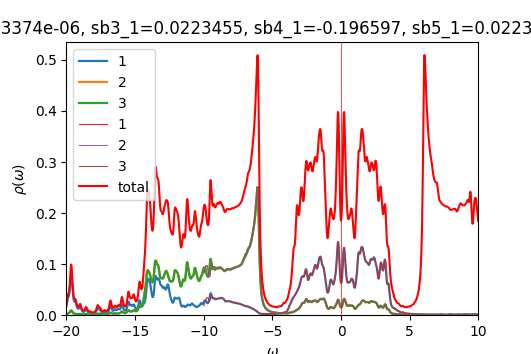

The table this chart was drawn from, first rows:
w	up_1	up_2	up_3	down_1	down_2	down_3	cumul_up_1	cumul_up_2	cumul_up_3	cumul_down_1	cumul_down_2	cumul_down_3	
-20	0.0179	0.001766	0.00178	6.60189e-05	4.3996e-05	4.3996e-05	0	0	0	0	0	0
-19.98	0.02107	0.001977	0.001997	6.61797e-05	4.40829e-05	4.40829e-05	0.0005267	4.94219e-05	4.99243e-05	1.65449e-06	1.10207e-06	1.10207e-06
-19.95	0.025	0.002243	0.00227	6.63428e-05	4.41701e-05	4.41701e-05	0.001152	0.0001055	0.0001067	3.31306e-06	2.20632e-06	2.20632e-06
-19.93	0.02925	0.002541	0.002577	6.6508e-05	4.42576e-05	4.42576e-05	0.001883	0.000169	0.0001711	4.97576e-06	3.31276e-06	3.31276e-06
-19.9	0.03287	0.002825	0.002871	6.66748e-05	4.43454e-05	4.43454e-05	0.002705	0.0002397	0.0002429	6.64263e-06	4.4214e-06	4.4214e-06
-19.88	0.03504	0.003062	0.003121	6.68433e-05	4.44335e-05	4.44335e-05	0.00358	0.0003162	0.0003209	8.31372e-06	5.53223e-06	5.53223e-06
-19.85	0.03603	0.003286	0.003363	6.70134e-05	4.45219e-05	4.45218e-05	0.004481	0.0003984	0.000405	9.98905e-06	6.64528e-06	6.64528e-06
-19.82	0.03714	0.003585	0.003686	6.71851e-05	4.46105e-05	4.46105e-05	0.00541	0.000488	0.0004971	1.16687e-05	7.76054e-06	7.76054e-06
-19.8	0.03971	0.004047	0.00418	6.73585e-05	4.46995e-05	4.46995e-05	0.006402	0.0005892	0.0006016	1.33526e-05	8.87803e-06	8.87803e-06
-19.77	0.04457	0.004736	0.004906	6.75338e-05	4.47888e-05	4.47888e-05	0.007517	0.0007076	0.0007243	1.5041e-05	9.99775e-06	9.99775e-06
-19.75	0.05199	0.00568	0.005881	6.77113e-05	4.48784e-05	4.48784e-05	0.008816	0.0008496	0.0008713	1.67338e-05	1.11197e-05	1.11197e-05
-19.73	0.06148	0.006831	0.007025	6.78912e-05	4.49684e-05	4.49684e-05	0.01035	0.00102	0.001047	1.84311e-05	1.22439e-05	1.22439e-05
-19.7	0.07125	0.007991	0.008106	6.80741e-05	4.50586e-05	4.50586e-05	0.01213	0.00122	0.00125	2.01329e-05	1.33704e-05	1.33704e-05
-19.68	0.07841	0.008833	0.008808	6.82606e-05	4.51492e-05	4.51492e-05	0.01409	0.001441	0.00147	2.18394e-05	1.44991e-05	1.44991e-05
-19.65	0.0806	0.009094	0.008934	6.84517e-05	4.52402e-05	4.52401e-05	0.01611	0.001668	0.001693	2.35507e-05	1.56301e-05	1.56301e-05
-19.62	0.07736	0.008736	0.008503	6.86486e-05	4.53315e-05	4.53314e-05	0.01804	0.001887	0.001906	2.52669e-05	1.67634e-05	1.67634e-05
-19.6	0.06992	0.007895	0.007654	6.88523e-05	4.54232e-05	4.54232e-05	0.01979	0.002084	0.002097	2.69882e-05	1.7899e-05	1.7899e-05
-19.57	0.06024	0.006791	0.006581	6.90618e-05	4.55153e-05	4.55153e-05	0.0213	0.002254	0.002262	2.87148e-05	1.90369e-05	1.90369e-05
-19.55	0.05033	0.005656	0.005492	6.92712e-05	4.56077e-05	4.56077e-05	0.02256	0.002395	0.002399	3.04466e-05	2.01771e-05	2.01771e-05
-19.52	0.04171	0.004662	0.004542	6.94686e-05	4.57001e-05	4.57001e-05	0.0236	0.002512	0.002512	3.21833e-05	2.13196e-05	2.13196e-05
-19.5	0.03507	0.003879	0.003793	6.96445e-05	4.57925e-05	4.57925e-05	0.02448	0.002609	0.002607	3.39244e-05	2.24644e-05	2.24644e-05
-19.48	0.03044	0.003304	0.003243	6.98025e-05	4.58848e-05	4.58848e-05	0.02524	0.002691	0.002688	3.56694e-05	2.36115e-05	2.36115e-05
-19.45	0.02762	0.002905	0.002861	6.99554e-05	4.59773e-05	4.59773e-05	0.02593	0.002764	0.00276	3.74183e-05	2.47609e-05	2.47609e-05
-19.43	0.02634	0.002645	0.002615	7.01125e-05	4.60701e-05	4.60702e-05	0.02659	0.00283	0.002825	3.91711e-05	2.59127e-05	2.59127e-05
-19.4	0.02625	0.00249	0.002471	7.02774e-05	4.61634e-05	4.61635e-05	0.02724	0.002892	0.002887	4.09281e-05	2.70668e-05	2.70668e-05
-19.38	0.0267	0.002393	0.002383	7.04502e-05	4.62572e-05	4.62572e-05	0.02791	0.002952	0.002947	4.26893e-05	2.82232e-05	2.82232e-05
-19.35	0.02669	0.002294	0.002292	7.063e-05	4.63513e-05	4.63514e-05	0.02858	0.00301	0.003004	4.44551e-05	2.9382e-05	2.9382e-05
-19.32	0.02535	0.002152	0.002156	7.08163e-05	4.64459e-05	4.64459e-05	0.02921	0.003063	0.003058	4.62255e-05	3.05431e-05	3.05431e-05
-19.3	0.02277	0.001972	0.001983	7.10087e-05	4.65409e-05	4.65409e-05	0.02978	0.003113	0.003107	4.80007e-05	3.17067e-05	3.17067e-05
-19.27	0.01977	0.001795	0.001812	7.1207e-05	4.66362e-05	4.66362e-05	0.03027	0.003157	0.003153	4.97809e-05	3.28726e-05	3.28726e-05
-19.25	0.01709	0.001649	0.001674	7.14101e-05	4.6732e-05	4.6732e-05	0.0307	0.003199	0.003194	5.15661e-05	3.40409e-05	3.40409e-05
-19.23	0.01501	0.001544	0.001579	7.16157e-05	4.68282e-05	4.68282e-05	0.03108	0.003237	0.003234	5.33565e-05	3.52116e-05	3.52116e-05
-19.2	0.01352	0.001478	0.001525	7.18223e-05	4.69249e-05	4.69249e-05	0.03141	0.003274	0.003272	5.51521e-05	3.63847e-05	3.63847e-05
-19.18	0.01257	0.001449	0.001514	7.2032e-05	4.7022e-05	4.7022e-05	0.03173	0.00331	0.00331	5.69529e-05	3.75602e-05	3.75602e-05
-19.15	0.01214	0.00146	0.001548	7.22498e-05	4.71197e-05	4.71197e-05	0.03203	0.003347	0.003349	5.87591e-05	3.87382e-05	3.87382e-05
-19.12	0.01224	0.001513	0.001632	7.24788e-05	4.72179e-05	4.7218e-05	0.03234	0.003385	0.003389	6.05711e-05	3.99187e-05	3.99187e-05
-19.1	0.01287	0.001615	0.001772	7.27149e-05	4.73167e-05	4.73167e-05	0.03266	0.003425	0.003434	6.2389e-05	4.11016e-05	4.11016e-05
-19.07	0.01402	0.00177	0.001961	7.29435e-05	4.74155e-05	4.74155e-05	0.03301	0.003469	0.003483	6.42126e-05	4.2287e-05	4.2287e-05
-19.05	0.01547	0.001965	0.002165	7.31446e-05	4.75138e-05	4.75138e-05	0.0334	0.003519	0.003537	6.60412e-05	4.34748e-05	4.34748e-05
-19.02	0.01671	0.002157	0.002305	7.33115e-05	4.76112e-05	4.76112e-05	0.03381	0.003573	0.003594	6.7874e-05	4.46651e-05	4.46651e-05
-19	0.017	0.002262	0.002296	7.3459e-05	4.77084e-05	4.77084e-05	0.03424	0.003629	0.003652	6.97104e-05	4.58578e-05	4.58578e-05
-18.98	0.01602	0.002212	0.002135	7.36058e-05	4.78059e-05	4.78059e-05	0.03464	0.003684	0.003705	7.15506e-05	4.7053e-05	4.7053e-05
-18.95	0.01412	0.002029	0.0019	7.37619e-05	4.79039e-05	4.79039e-05	0.03499	0.003735	0.003753	7.33946e-05	4.82506e-05	4.82506e-05
-18.93	0.01202	0.001797	0.001669	7.39288e-05	4.80026e-05	4.80026e-05	0.03529	0.00378	0.003795	7.52429e-05	4.94506e-05	4.94506e-05
-18.9	0.01018	0.001586	0.001481	7.41054e-05	4.81018e-05	4.81018e-05	0.03555	0.00382	0.003832	7.70955e-05	5.06532e-05	5.06532e-05
-18.88	0.008745	0.001421	0.001342	7.42895e-05	4.82015e-05	4.82015e-05	0.03577	0.003855	0.003865	7.89527e-05	5.18582e-05	5.18582e-05
-18.85	0.007695	0.001304	0.001245	7.44798e-05	4.83018e-05	4.83018e-05	0.03596	0.003888	0.003896	8.08147e-05	5.30658e-05	5.30658e-05
-18.82	0.006964	0.001226	0.001183	7.46748e-05	4.84024e-05	4.84024e-05	0.03613	0.003918	0.003926	8.26816e-05	5.42758e-05	5.42758e-05
-18.8	0.006492	0.001181	0.001149	7.4874e-05	4.85035e-05	4.85035e-05	0.0363	0.003948	0.003955	8.45534e-05	5.54884e-05	5.54884e-05
-18.77	0.006242	0.001166	0.001141	7.50768e-05	4.86051e-05	4.8605e-05	0.03645	0.003977	0.003983	8.64304e-05	5.67035e-05	5.67035e-05
-18.75	0.006198	0.001178	0.001159	7.5283e-05	4.8707e-05	4.8707e-05	0.03661	0.004007	0.004012	8.83124e-05	5.79212e-05	5.79212e-05
-18.73	0.006368	0.001219	0.001205	7.54927e-05	4.88093e-05	4.88093e-05	0.03677	0.004037	0.004042	9.01998e-05	5.91414e-05	5.91414e-05
-18.7	0.006778	0.001295	0.001284	7.57061e-05	4.8912e-05	4.8912e-05	0.03693	0.004069	0.004074	9.20924e-05	6.03642e-05	6.03642e-05
-18.68	0.007468	0.001411	0.001402	7.59237e-05	4.90151e-05	4.90151e-05	0.03712	0.004105	0.004109	9.39905e-05	6.15896e-05	6.15896e-05
-18.65	0.008466	0.001572	0.001564	7.61462e-05	4.91187e-05	4.91187e-05	0.03733	0.004144	0.004148	9.58942e-05	6.28176e-05	6.28176e-05
-18.62	0.009706	0.001766	0.00176	7.6375e-05	4.92227e-05	4.92227e-05	0.03758	0.004188	0.004192	9.78035e-05	6.40482e-05	6.40481e-05
-18.6	0.0109	0.001951	0.001946	7.66116e-05	4.93272e-05	4.93272e-05	0.03785	0.004237	0.004241	9.97188e-05	6.52813e-05	6.52813e-05
-18.57	0.01153	0.002045	0.002041	7.68586e-05	4.94323e-05	4.94322e-05	0.03814	0.004288	0.004292	0.0001016	6.65171e-05	6.65171e-05
-18.55	0.01118	0.001992	0.001989	7.71187e-05	4.95379e-05	4.95378e-05	0.03842	0.004338	0.004342	0.0001036	6.77556e-05	6.77556e-05
-18.52	0.01003	0.001821	0.001818	7.73939e-05	4.96442e-05	4.96441e-05	0.03867	0.004383	0.004387	0.0001055	6.89967e-05	6.89967e-05
... 1,141 more rows
